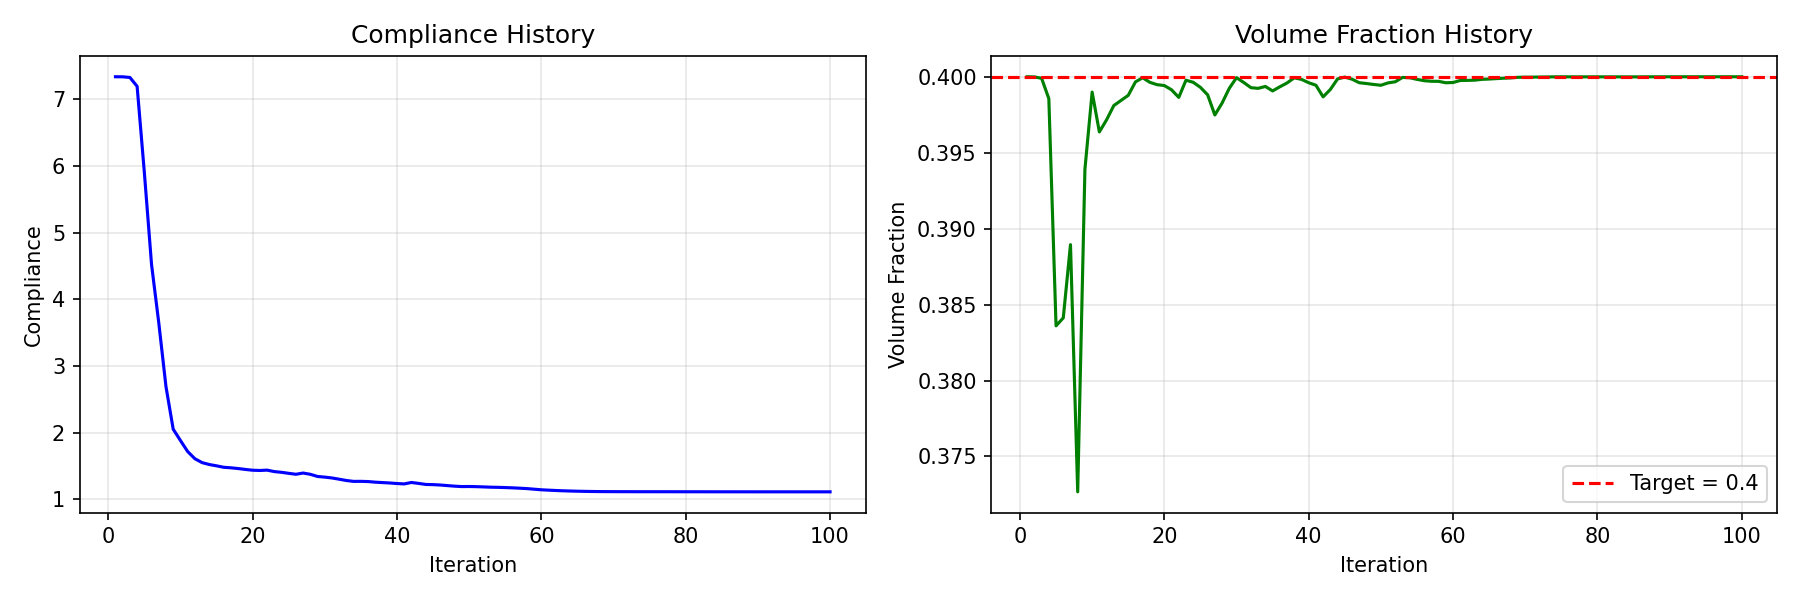

The data file committed next to this chart (first rows):
iteration, compliance, volume
1, 7.34, 0.4
2, 7.339, 0.4
3, 7.329, 0.3999
4, 7.196, 0.3986
5, 5.907, 0.3836
6, 4.522, 0.3841
7, 3.649, 0.3889
8, 2.689, 0.3727
9, 2.052, 0.3939
10, 1.883, 0.399
11, 1.717, 0.3964
12, 1.609, 0.3972
13, 1.551, 0.3981
14, 1.522, 0.3984
15, 1.503, 0.3988
16, 1.481, 0.3997
17, 1.473, 0.3999
18, 1.462, 0.3996
19, 1.448, 0.3995
20, 1.437, 0.3994
21, 1.433, 0.3991
22, 1.438, 0.3986
23, 1.416, 0.3998
24, 1.405, 0.3996
25, 1.39, 0.3993
26, 1.376, 0.3988
27, 1.394, 0.3975
28, 1.375, 0.3983
29, 1.343, 0.3992
30, 1.333, 0.3999
31, 1.32, 0.3996
32, 1.302, 0.3993
33, 1.282, 0.3992
34, 1.269, 0.3994
35, 1.27, 0.3991
36, 1.267, 0.3993
37, 1.257, 0.3996
38, 1.251, 0.3999
39, 1.245, 0.3998
40, 1.237, 0.3996
41, 1.231, 0.3994
42, 1.253, 0.3987
43, 1.239, 0.3992
44, 1.223, 0.3999
45, 1.221, 0.4
46, 1.215, 0.3998
47, 1.206, 0.3996
48, 1.197, 0.3996
49, 1.191, 0.3995
50, 1.192, 0.3994
51, 1.19, 0.3996
52, 1.186, 0.3997
53, 1.182, 0.4
54, 1.18, 0.3999
55, 1.176, 0.3998
56, 1.172, 0.3997
57, 1.167, 0.3997
58, 1.161, 0.3997
59, 1.152, 0.3996
60, 1.143, 0.3996
... 40 more rows
